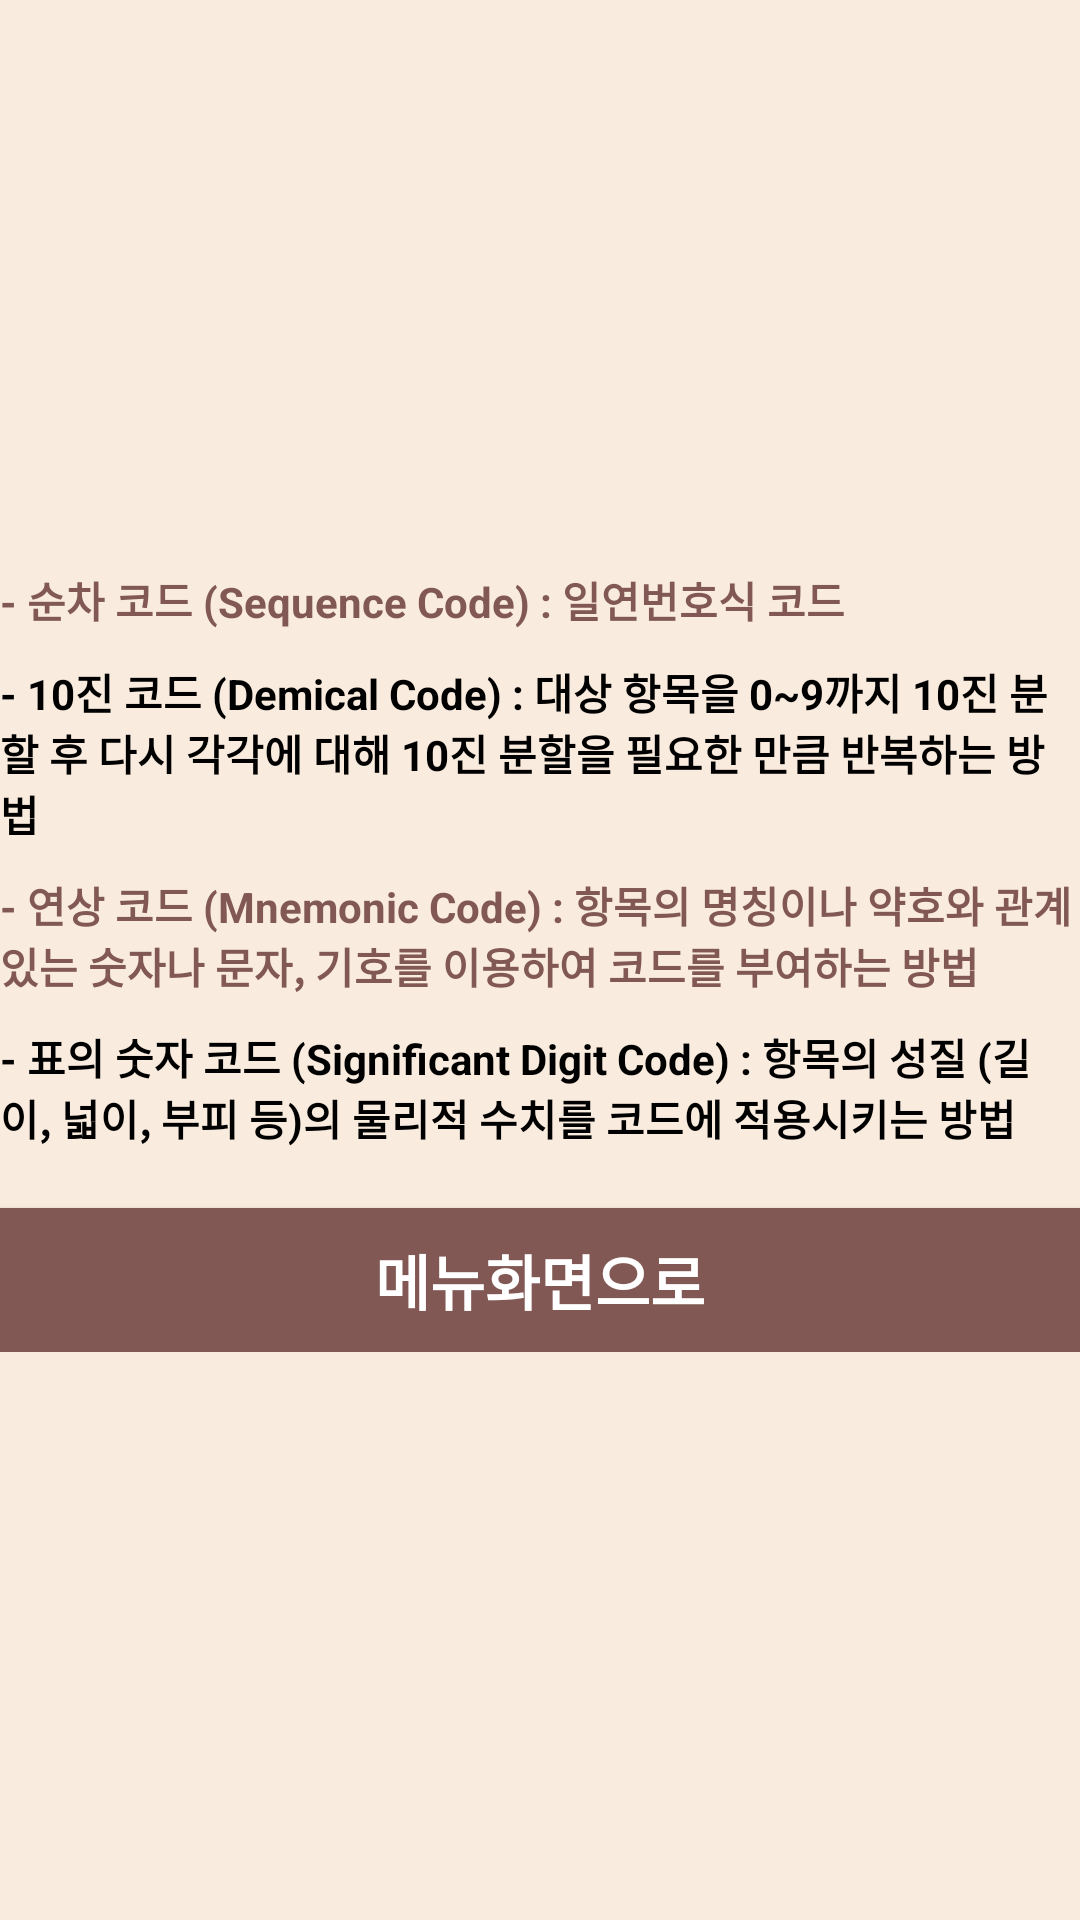

This screen was rendered from an Android layout file. Write that file and the resources it references.
<!-- AndroidManifest.xml: application theme Theme.MyActionbarTest -->
<!-- res/layout/fragment_show.xml -->
<?xml version="1.0" encoding="utf-8"?>
<androidx.constraintlayout.widget.ConstraintLayout xmlns:android="http://schemas.android.com/apk/res/android"
    xmlns:app="http://schemas.android.com/apk/res-auto"
    xmlns:tools="http://schemas.android.com/tools"
    android:layout_width="match_parent"
    android:layout_height="match_parent"
    android:background="#F9EBDE"
    tools:context=".ShowFragment">

    <LinearLayout
        android:layout_width="wrap_content"
        android:layout_height="wrap_content"
        android:orientation="horizontal"
        app:layout_constraintBottom_toBottomOf="parent"
        app:layout_constraintEnd_toEndOf="parent"
        app:layout_constraintStart_toStartOf="parent"
        app:layout_constraintTop_toTopOf="parent">

        <LinearLayout
            android:layout_width="wrap_content"
            android:layout_height="wrap_content"
            android:orientation="vertical">

            <TextView
                android:id="@+id/ShowQ"
                android:layout_width="wrap_content"
                android:layout_height="wrap_content"
                android:paddingBottom="10dp"
                android:text="- 순차 코드 (Sequence Code) : 일연번호식 코드"
                android:textColor="#815854"
                android:textStyle="bold" />

            <TextView
                android:id="@+id/showQ"
                android:layout_width="wrap_content"
                android:layout_height="wrap_content"
                android:paddingBottom="10dp"
                android:text="- 10진 코드 (Demical Code) : 대상 항목을 0~9까지 10진 분할 후 다시 각각에 대해 10진 분할을 필요한 만큼 반복하는 방법"
                android:textColor="#000000"
                android:textStyle="bold" />

            <TextView
                android:id="@+id/showQ2"
                android:layout_width="match_parent"
                android:layout_height="wrap_content"
                android:paddingBottom="10dp"
                android:text="- 연상 코드 (Mnemonic Code) : 항목의 명칭이나 약호와 관계있는 숫자나 문자, 기호를 이용하여 코드를 부여하는 방법"
                android:textColor="#815854"
                android:textStyle="bold" />

            <TextView
                android:id="@+id/showQ3"
                android:layout_width="match_parent"
                android:layout_height="wrap_content"
                android:paddingBottom="20dp"
                android:text="- 표의 숫자 코드 (Significant Digit Code) : 항목의 성질 (길이, 넓이, 부피 등)의 물리적 수치를 코드에 적용시키는 방법"
                android:textColor="#000000"
                android:textStyle="bold" />

            <Button
                android:id="@+id/gologinafter"
                android:layout_width="match_parent"
                android:layout_height="match_parent"
                android:layout_weight="1"
                android:background="#815854"
                android:text="메뉴화면으로"
                android:textColor="#FFFFFF"
                android:textSize="20sp"
                android:textStyle="bold" />

        </LinearLayout>

    </LinearLayout>

</androidx.constraintlayout.widget.ConstraintLayout>
<!-- resources referenced by this layout -->
<resources>
  <style name="Theme.MyActionbarTest" parent="Theme.AppCompat.Light">
          
          <item name="colorPrimary">@color/purple_500</item>
          <item name="colorPrimaryVariant">@color/purple_700</item>
          <item name="colorOnPrimary">@color/white</item>
          
          <item name="colorSecondary">@color/teal_200</item>
          <item name="colorSecondaryVariant">@color/teal_700</item>
          <item name="colorOnSecondary">@color/black</item>
          
          <item name="android:statusBarColor" tools:targetApi="l">?attr/colorPrimaryVariant</item>
          
      </style>
  <!-- not gathered from this repository: default colours our renderer supplied (Android Studio template values) -->
  <color name="purple_500">#FF6200EE</color>
  <color name="purple_700">#FF3700B3</color>
  <color name="teal_200">#FF03DAC5</color>
  <color name="teal_700">#FF018786</color>
  <color name="black">#FF000000</color>
  <color name="white">#FFFFFFFF</color>
</resources>
